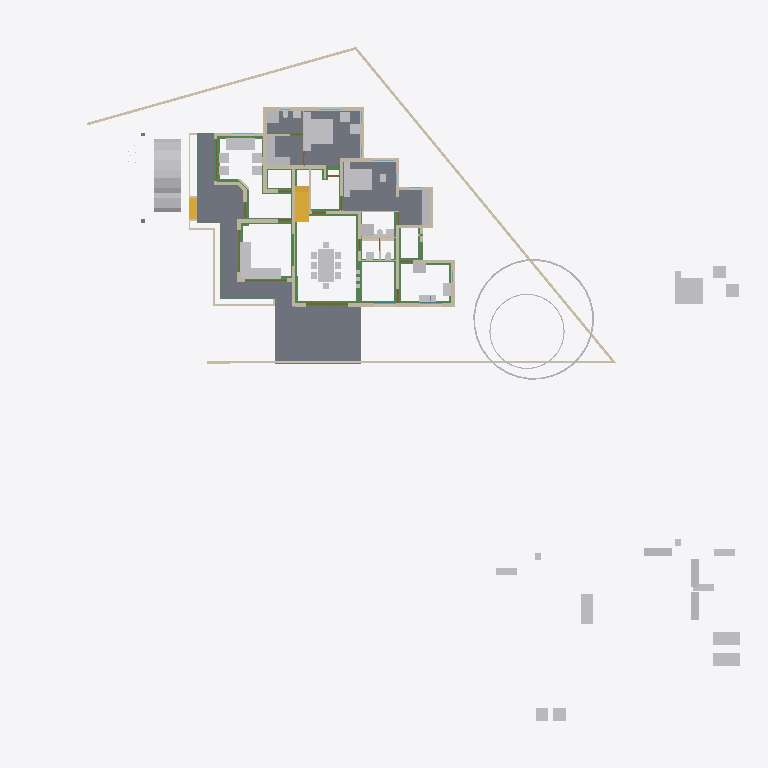
Plan cut of the same IFC building model at storey 'GF' (level 0.45 m, cut at 1.85 m), seen from above with north up, elements coloured by IFC class: 50 other elements (light grey), 39 walls (beige), 29 beams (green), 6 slabs (grey), 4 doors (brown), 2 stair flights (yellow). Cut surfaces are drawn darker.
Extent 50.8 m × 48.1 m × 10.5 m (x, y, z). Storeys (7): Footing at -0.72 m; 00 at 0.00 m; GF-Plumbing at 0.00 m; GF at 0.45 m; GF Lintel at 2.50 m; FF at 3.45 m; SF at 6.45 m. Elements (641): 187 IfcWall, 141 IfcBeam, 125 IfcColumn, 50 IfcFurniture, 23 IfcRailing, 23 IfcWindow, 22 IfcDoor, 17 IfcSanitaryTerminal, 15 IfcSlab, 8 IfcPipeSegment, 8 IfcSolarDevice, 7 IfcRoof.

HEADER;
FILE_DESCRIPTION(('ViewDefinition[DesignTransferView]'),'2;1');
FILE_NAME('AnilIFC.ifc','2025-05-26T09:59:43+05:30',(''),(''),'IfcOpenShell 0.8.2','Bonsai 0.8.2','');
FILE_SCHEMA(('IFC4X3'));
ENDSEC;
DATA;
#1=IFCPROJECT('0$WNUybvfAYORhaB4XNFsz',$,'My Project',$,$,$,$,(#14,#26),#9);
#30=IFCSITE('3M0IN1zgbAER3qQbvbHEyN',$,'My Site',$,$,#21593,$,$,$,$,$,$,$,$);
#2446=IFCSITE('1Q_c7uVcTCngKTLSlSECoW',$,'Site',$,$,#21603,#2459,$,$,$,$,$,$,$);
#36=IFCBUILDING('1$IA7hdqP7iPKszbJPMQXv',$,'My Building',$,$,#21598,$,$,$,$,$,$);
#42=IFCBUILDINGSTOREY('2kIwN_l2HEff17hxWulS$t',$,'00',$,$,#21448,$,$,$,$);
#96=IFCBUILDINGSTOREY('1ytHU9NMr9xuhR6nOuParS',$,'GF',$,$,#145128,$,$,$,$);
#113=IFCBUILDINGSTOREY('02Wk4pOKz6S8OjqfsSxw3f',$,'FF',$,$,#26578,$,$,$,$);
#12120=IFCBUILDINGSTOREY('30jjxh13H5ZfRPWBSBUv3P',$,'GF Lintel',$,$,#21443,$,$,$,$);
#63201=IFCBUILDINGSTOREY('29$z2S3$n8RvRPKj7iW$sZ',$,'SF',$,$,#63429,$,$,$,$);
#108970=IFCBUILDINGSTOREY('3iWuMSe1v7khUzkZ98yZ0Z',$,'Footing',$,$,#108991,$,$,$,$);
#147287=IFCBUILDINGSTOREY('2KbWokeHD6$ezCcWwHlXSS',$,'GF-Plumbing',$,$,#147303,$,$,$,$);
#15926=IFCSLAB('0jKIsjEsnD1OzlWHdbrHaP',$,'Slab',$,$,#146183,#15940,$,$);
#97744=IFCSLAB('0E04lLiun5mhNbrsItVqGw',$,'Slab',$,$,#146258,#97765,$,$);
#155018=IFCSLAB('10n62fAh17LfjHSjB4D384',$,'Slab',$,$,#155148,#155029,$,$);
#144964=IFCSLAB('26vf0ogu9C3812sFdsj2Hs',$,'Slab',$,$,#144997,#144979,$,$);
#9759=IFCVEHICLE('1oADfEVWn0tPCUY0EM8eBG',$,'Vehicle',$,$,#44509,#9791,$,$);
#14987=IFCWALL('3QvJTaeo13jR4q00Btfvpq',$,'Wall',$,$,#70690,#14998,$,$);
#18400=IFCFURNITURE('1R50XvKDL8EfbTnGY_njcY',$,'Furniture',$,$,#145278,#18399,$,$);
#15105=IFCWALL('2$tbsWQJT3PftHdFdSZRzF',$,'Wall',$,$,#70658,#15116,$,$);
#18901=IFCFURNITURE('24hcVyXrH4tf35GE4proyw',$,'Furniture',$,$,#145158,#18900,$,$);
#25612=IFCFURNITURE('2akChVyKvEohXfhOaKw10T',$,'Furniture',$,$,#145238,#25644,$,$);
#18777=IFCFURNITURE('1aP3zeWsL0ZQXEuRipuWXs',$,'Furniture',$,$,#145363,#18776,$,$);
#14884=IFCWALL('0MuvIxI8bFFxmzWw1hEsL7',$,'Wall',$,$,#70633,#14890,$,$);
#76381=IFCGEOGRAPHICELEMENT('2pfiLi3vv79x_8U6RE3CYp',$,'GeographicElement',$,$,#76413,#76449,$,$);
#25270=IFCFURNITURE('1LH09B9mjBF9cFS_bJydOX',$,'Furniture',$,$,#146198,#25301,$,$);
#10353=IFCSTAIRFLIGHT('2Zm0rZgTbDdgxMEp5bq$9_',$,'StairFlight',$,$,#145348,#10385,$,12,11,0.183333337306976,0.150000005960464,.STRAIGHT.);
#146703=IFCSLAB('1DExnYGNnEN8upuMhsRnr$',$,'Slab',$,$,#147261,#146714,$,$);
#604=IFCWALL('0vQHFjq6DDjRfeuf4$xxQH',$,'Wall',$,$,#146528,#615,$,$);
#149790=IFCBEAM('1a$n3x3YjFg97HuR3xHsyR',$,'Beam',$,$,#152152,#149801,$,$);
#17678=IFCFURNITURE('2bin7WsULDjPeLfYKRFVAv',$,'Furniture',$,$,#145343,#17677,$,$);
#188=IFCWALL('1PzxetMNn7avsyHCxKbrs1',$,'Wall',$,$,#146488,#199,$,$);
#17233=IFCFURNITURE('0T3ErBLYfCbANjLJsek21j',$,'Furniture.012',$,$,#145333,#17232,$,$);
#18864=IFCFURNITURE('3pKgwG2ITCbQ1PcX8XbhFK',$,'Furniture',$,$,#145338,#18863,$,$);
#17628=IFCFURNITURE('17qZxJfnjAUwxgeyWuttn3',$,'Furniture',$,$,#145173,#17627,$,$);
#299=IFCWALL('3YOHcsAdT3PO$57Bo2wlO0',$,'Wall',$,$,#146523,#310,$,$);
#516=IFCWALL('0kHakQ$Fb8lPUKd_GxCfr6',$,'Wall',$,$,#146598,#527,$,$);
#153032=IFCBEAM('0Lg9H3X11CLvuYUlttgRuM',$,'Beam',$,$,#153747,#153043,$,$);
#423=IFCWALL('1yZ5GwNe15fArSzrc3cNGE',$,'Wall',$,$,#146638,#434,$,$);
#25314=IFCFURNITURE('0Rgq7HzdzEhvU_dNff47Wu',$,'Furniture',$,$,#145233,#25343,$,$);
#74869=IFCGEOGRAPHICELEMENT('3qyTpdBrLCaxCPBVEhKmZp',$,'GeographicElement',$,$,#76320,#74901,$,$);
#29358=IFCWALL('3U3_2IE6LES8tAXzbZT3By',$,'Wall',$,$,#164702,#29370,$,$);
#16799=IFCFURNITURE('055N_$xmX9ZQbc0CYFtvE3',$,'Furniture',$,$,#145283,#16798,$,$);
#17096=IFCFURNITURE('0yYwZAg3jFQvkxBxQ0MGp1',$,'Furniture',$,$,#145288,#17095,$,$);
#18669=IFCFURNITURE('0_rDbuDo58VxsMmqMXWGXl',$,'Furniture',$,$,#145293,#18668,$,$);
#1217=IFCWALL('2Q5YCkzor9Ngjftvgr0hJV',$,'Wall',$,$,#168495,#1228,$,$);
#141599=IFCBEAM('1z5iZfILrC$B8_t72NxpMW',$,'Beam',$,$,#142285,#141610,$,$);
#25122=IFCFURNITURE('0eMwo17SHA2AtkijqvowIK',$,'Furniture',$,$,#145353,#25153,$,$);
#154500=IFCBEAM('080XFfqrn6FfLsy8Inj5Im',$,'Beam',$,$,#154551,#154511,$,$);
#154605=IFCBEAM('3Jo_BB1Jn9lP79LVAgbguH',$,'Beam',$,$,#166819,#154616,$,$);
#454=IFCWALL('1cEUYXkQ18g8A2AkmtiTwk',$,'Wall',$,$,#168519,#465,$,$);
#154273=IFCBEAM('1XRnEmK9H0BQ9w5Vz4gh4C',$,'Beam',$,$,#154322,#154284,$,$);
#17365=IFCFURNITURE('0Tjm9jror8bPxG689sHAj8',$,'Furniture',$,$,#145313,#17364,$,$);
#17439=IFCFURNITURE('076SYXiXP7jhnOyre$gCoP',$,'Furniture',$,$,#145148,#17438,$,$);
#154579=IFCBEAM('1PLUaeYxr8p9h7F8BQJXhz',$,'Beam',$,$,#155138,#154590,$,$);
#6545=IFCSTAIRFLIGHT('3mjK21MVj5Wxp88atmNL9l',$,'StairFlight',$,$,#60989,#6544,$,2,1,0.150000005960464,0.25,.STRAIGHT.);
#25161=IFCFURNITURE('3ia0j471fEl9_3EcPDtlMf',$,'Furniture',$,$,#145228,#29497,$,$);
#19988=IFCWALL('1w6VKMxRj2hObZ_QLhIAvk',$,'Wall',$,$,#146518,#19999,$,$);
#842=IFCWALL('3BP$Kj7eL8rfLzufr5wfXy',$,'Wall',$,$,#146643,#853,$,$);
#17513=IFCFURNITURE('0VTCb1Evn558OH68N69Eaz',$,'Furniture',$,$,#145318,#17512,$,$);
#18827=IFCFURNITURE('0zixzxSUv7NBPjkhBn6BwL',$,'Furniture',$,$,#145153,#18826,$,$);
#25356=IFCSANITARYTERMINAL('0DGlzq0Xv7KwIjCvA14zlk',$,'SanitaryTerminal',$,$,#145223,#25369,$,$);
#57461=IFCWALL('22p$gjPlf4_fmH50hLiwEg',$,'Wall',$,$,#165724,#57472,$,$);
#17045=IFCFURNITURE('3keQdM9i5FJ9JBwmsM_Qg3',$,'Furniture',$,$,#145298,#17044,$,$);
#17328=IFCFURNITURE('3InpbPAMj2MBzrSOMYlvHV',$,'Furniture',$,$,#145303,#17327,$,$);
#153977=IFCBEAM('0TWa$AyqT83PWOB1D1JXxe',$,'Beam',$,$,#154413,#153988,$,$);
#23313=IFCSANITARYTERMINAL('2AQwLasl50KvvqUmlCa0I7',$,'SanitaryTerminal',$,$,#148151,#23345,$,$);
#151408=IFCBEAM('11UmVD6Hv2zOoPXsLeu2$6',$,'Beam',$,$,#151733,#151419,$,$);
#85080=IFCELECTRICAPPLIANCE('3r3ymMflv8O8jCD$O86PPW',$,'ElectricAppliance',$,$,#146223,#85111,$,$);
#18714=IFCFURNITURE('0sWiAZchD9CQr_lkdFZUTW',$,'Furniture',$,$,#145308,#18713,$,$);
#699=IFCWALL('1YEXD_311BPxR14yKIlEMz',$,'Wall',$,$,#146513,#710,$,$);
#144998=IFCSLAB('32xDgTD3b17PKhJCvtkc6X',$,'Slab',$,$,#147256,#145009,$,$);
#149583=IFCBEAM('0jjyRdsLz72vam6tv77R1y',$,'Beam',$,$,#154784,#149594,$,$);
#138833=IFCWALL('28JS9ZVTrCrhN46P$xeur9',$,'Wall',$,$,#166525,#138844,$,$);
#57537=IFCWALL('0RVWYaWSX1oeXNJZV9D28p',$,'Wall',$,$,#165897,#57548,$,$);
#86224=IFCSANITARYTERMINAL('2biCU27_zEgBtPNwtE6wvd',$,'SanitaryTerminal',$,$,#146233,#86256,$,$);
#130=IFCWALL('04CHTr6Lj4wPvBnmyPYJ6Z',$,'Wall',$,$,#146483,#138,$,$);
#150465=IFCBEAM('3oiz4vW992SAq93f3Yx8gc',$,'Beam',$,$,#152239,#150476,$,$);
#392=IFCWALL('3Qya9ZYJP97B1xsfIiUBer',$,'Wall',$,$,#146648,#403,$,$);
#154183=IFCBEAM('0Yihe8znn258ntGVME035D',$,'Beam',$,$,#154232,#154194,$,$);
#82229=IFCWALL('1dZywMfXH8hBJcwgdnriym',$,'Wall',$,$,#146548,#82266,$,$);
#1440=IFCWALL('3GLM2Z4Pf1HOc7RaVPeooN',$,'Wall',$,$,#164946,#1451,$,$);
#150004=IFCBEAM('0Wq3PonavD4woKKxMkERIJ',$,'Beam',$,$,#150233,#150015,$,$);
#86279=IFCELECTRICAPPLIANCE('1lTy1pOgr4efy1fl4xNZg$',$,'ElectricAppliance',$,$,#146228,#86311,$,$);
#4273=IFCWALL('1oh7zEnUH4yxmpd05lCSWC',$,'Wall',$,$,#164582,#4284,$,$);
#142134=IFCBEAM('14qZT0W4L2H8jVZf6E8d6q',$,'Beam',$,$,#142303,#142145,$,$);
#153666=IFCBEAM('0MIPwZEUXATv$BBWagWbD4',$,'Beam',$,$,#153932,#153677,$,$);
#22214=IFCFURNITURE('0KTzOcFqX39OX7TZqBe6XZ',$,'Furniture',$,$,#145193,#22227,$,$);
#22327=IFCFURNITURE('2JUXPztkjFqBln5k4xn9m1',$,'Furniture',$,$,#145183,#22340,$,$);
#22388=IFCFURNITURE('31n1J_$I57pu5jDAm8k1r8',$,'Furniture',$,$,#145368,#22401,$,$);
#22421=IFCFURNITURE('2zy8cDFfn09g6xCglxdYzf',$,'Furniture',$,$,#145373,#22434,$,$);
#1756=IFCWALL('1k48VKPdv0Vg_oNqsf$EZh',$,'Wall',$,$,#146508,#1767,$,$);
#22162=IFCFURNITURE('1HAj9Qqb15fxKqqLnUY5tx',$,'Furniture',$,$,#145188,#22194,$,$);
#22355=IFCFURNITURE('1ER_YDI7H04eJegewwbPZx',$,'Furniture',$,$,#145198,#22368,$,$);
#153761=IFCBEAM('0JE0A_M8D9_egBrIEG$q7Y',$,'Beam',$,$,#153823,#153772,$,$);
#44961=IFCWALL('1W3$tepJP0leY7YOeWnHjR',$,'Wall',$,$,#146618,#44967,$,$);
#1657=IFCWALL('1k5DFfksL0DBm8B9dpCj$F',$,'Wall',$,$,#146503,#1668,$,$);
#12250=IFCDOOR('2BRBKprhj7ox11yrDLu5ws',$,'Door',$,$,#112401,#36046,$,$,$,$,$,$);
#150491=IFCBEAM('2osefDFyT39RvPBFJKNEEC',$,'Beam',$,$,#152170,#150502,$,$);
#48854=IFCBEAM('3U47t32W1D9x3RIjIi17rc',$,'Beam',$,$,#145403,#48865,$,$);
#945=IFCWALL('3f0b5i_z5A1wo_s5RrCXKn',$,'Wall',$,$,#146478,#956,$,$);
#144717=IFCBEAM('2gxyEwCn948wb20WSxeeuS',$,'Beam',$,$,#144754,#144729,$,$);
#153439=IFCBEAM('3k4QZ9NhjDhQ7yUu3SdSim',$,'Beam',$,$,#153606,#153450,$,$);
#154992=IFCBEAM('14zvi$Bpb4xwFJ3Mb45n0x',$,'Beam',$,$,#155143,#155003,$,$);
#268=IFCWALL('2RgLl6fRz15frDI_PC4t9e',$,'Wall',$,$,#155200,#279,$,$);
#152267=IFCBEAM('0fm6yBtbr6jhrDshJ366vP',$,'Beam',$,$,#152894,#152278,$,$);
#25382=IFCSANITARYTERMINAL('2vD3tSgcTBU8lPnKKbK96B',$,'SanitaryTerminal',$,$,#145218,#25395,$,$);
#25460=IFCSANITARYTERMINAL('0u$EF64DX2vwQITCsVFWKX',$,'SanitaryTerminal',$,$,#145248,#25473,$,$);
#59003=IFCWALL('0QbKQ4QwXCE91xtueIIBH_',$,'Wall',$,$,#165935,#59014,$,$);
#65015=IFCBEAM('1H_xJU4fn99g6PolxbP1In',$,'Beam',$,$,#145908,#65026,$,$);
#1172=IFCWALL('2GwPRnCnz058ACz_ZbcJ05',$,'Wall',$,$,#146588,#1183,$,$);
#150234=IFCBEAM('2B8XZeXov5DwUqjkCLUQAb',$,'Beam',$,$,#150399,#150245,$,$);
#23233=IFCSANITARYTERMINAL('0AyAwyofT05v1O_NxO0jH2',$,'SanitaryTerminal',$,$,#146893,#23265,$,$);
#53022=IFCBEAM('0lKseJo1n4YASRH6Y4ypCb',$,'Beam',$,$,#145418,#53033,$,$);
#57210=IFCWALL('3YfBuLdxrF$B0Hmh7k8yp1',$,'Wall',$,$,#165760,#57216,$,$);
#18632=IFCFURNITURE('2XUZmvobvC1gsAzioRJWb7',$,'Furniture',$,$,#145358,#18631,$,$);
#98113=IFCFURNITURE('10jljVhcr49Q09$4qRzO8T',$,'Furniture',$,$,#146268,#98129,$,$);
#900=IFCWALL('1fOjCHp7n9IvAaRIenRr6l',$,'Wall',$,$,#146473,#911,$,$);
#149738=IFCBEAM('2kTlbqQmHDBAL4FBmYQKs0',$,'Beam',$,$,#151879,#149749,$,$);
#144755=IFCBEAM('0B6eWAhgv6quuiFEWbSInz',$,'Beam',$,$,#185330,#144766,$,$);
#98460=IFCFURNITURE('2o32gnRgj7JOnZ46_g1ygp',$,'Furniture',$,$,#146273,#98492,$,$);
#149764=IFCBEAM('2G8AAt3hP1hehEOyLELJeo',$,'Beam',$,$,#149900,#149775,$,$);
#1275=IFCWALL('1Cqmx66HL5neqXAJZajN7t',$,'Wall',$,$,#146628,#1286,$,$);
#25408=IFCSANITARYTERMINAL('0qCZoCmrD1B9CO5Kg0plPw',$,'SanitaryTerminal',$,$,#145213,#25421,$,$);
#25434=IFCSANITARYTERMINAL('2JE6HIrKjAm9pFdRxgG_wV',$,'SanitaryTerminal',$,$,#145243,#25447,$,$);
#17157=IFCFURNITURE('3SbcOvQD51GhDFdMrfJy7o',$,'Furniture',$,$,#145143,#17156,$,$);
#17715=IFCFURNITURE('1K5CC3v$51_RkeRHCfWF1K',$,'Furniture',$,$,#145323,#17714,$,$);
#18521=IFCFURNITURE('30UJjqf1X57hbrPqq67ADj',$,'Furniture',$,$,#145328,#18520,$,$);
#25207=IFCFURNITURE('2uCA7urEX5jwtO78eo2CJ0',$,'Furniture',$,$,#146188,#25220,$,$);
#25249=IFCFURNITURE('1SXHrIKEbF3Avs1_u_np1P',$,'Furniture',$,$,#146193,#25262,$,$);
#34346=IFCDOOR('0OUxOPs7zFRAy3HKSliQuy',$,'Door',$,$,#112533,#34378,$,$,$,$,$,$);
#12800=IFCDOOR('39JD$kR8X0NPRTeSE4w5EH',$,'Door',$,$,#155270,#34459,$,$,$,$,$,$);
#46961=IFCDOOR('05FZZvsyf959qcUkPSLQsf',$,'Door',$,$,#110698,#46992,$,$,$,$,$,$);
#573=IFCWALL('2Qu9Lk0Sn4FwvPmybXWNcw',$,'Wall',$,$,#185665,#584,$,$);
#36450=IFCWALL('1bzvSivc55Gu6ANT5eBo$k',$,'Wall',$,$,#146578,#36462,$,$);
#153946=IFCBEAM('0_cgpbAmDD0eRD3rnt$OVz',$,'Beam',$,$,#154063,#153957,$,$);
#19350=IFCWALL('1vmHNPZZf35A3$ZzlI3hrB',$,'Wall',$,$,#164670,#19361,$,$);
#1892=IFCWALL('2btlAvQzb6KvChKkPyT1tL',$,'Wall',$,$,#146608,#1903,$,$);
#2056=IFCWALL('3m9H6N70nCXvzVOEeycG90',$,'Wall',$,$,#165663,#2067,$,$);
#23273=IFCSANITARYTERMINAL('20JUjhvWbBRRjSV1SLXVka',$,'SanitaryTerminal',$,$,#146678,#23305,$,$);
#20123=IFCWALL('23C6IFMfT5c9qVYymYr$CN',$,'Wall',$,$,#165638,#20134,$,$);
#2101=IFCWALL('31H7rpK8j5AxAH6BkyaHYJ',$,'Wall',$,$,#146658,#2112,$,$);
ENDSEC;